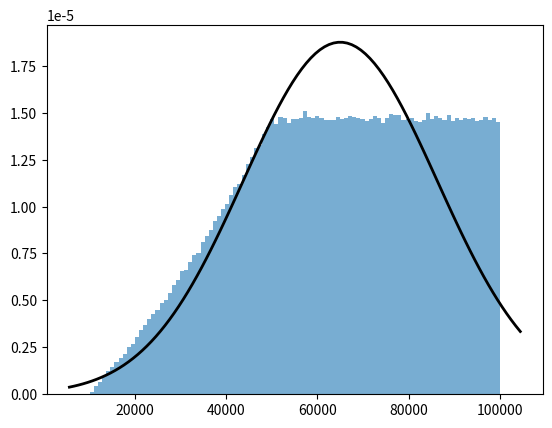

This figure's Python source:
import random

import matplotlib.pyplot as plt
import numpy as np
import scipy.stats as stats

N = 1000000
x = []

for i in range(N):
    U = 100000
    L = random.randint(U // 10, U // 2)
    x.append(random.randint(L, U))

x = np.array(x)
mean = np.mean(x)
var = np.var(x)
std = np.std(x)
skew = stats.skew(x)
kurtosis = stats.kurtosis(x)

print("mean               :", mean)
print("variance           :", var)
print("standard deviation :", std)
print("skewness           :", skew)
print("kurtosis           :", kurtosis)

mu, std = stats.norm.fit(x)
print(mu, std)

plt.hist(x, bins=100, density=True, alpha=0.6)

xmin, xmax = plt.xlim()
x = np.linspace(xmin, xmax, 100)
p = stats.norm.pdf(x, mu, std)
plt.plot(x, p, "k", linewidth=2)

plt.show()
